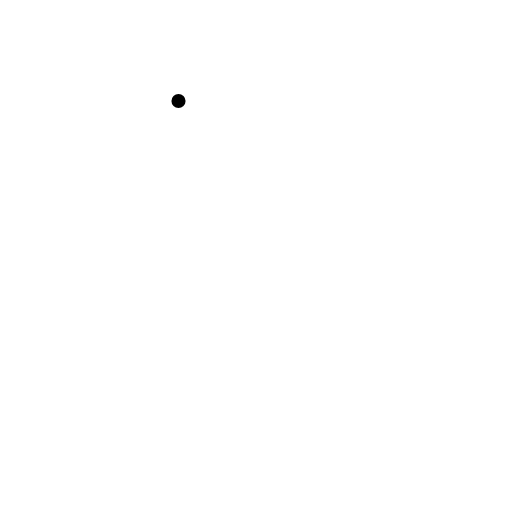
t = 0.00 s
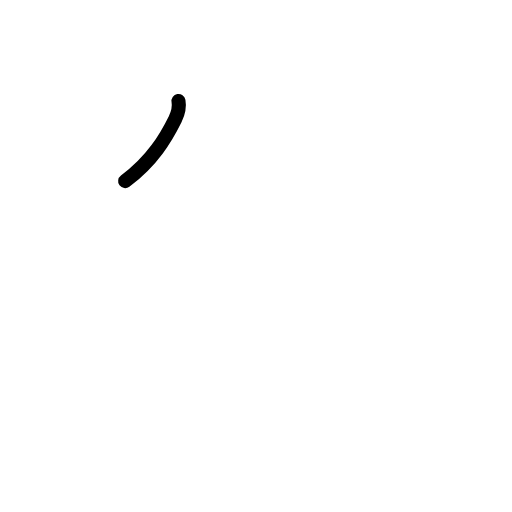
t = 0.75 s
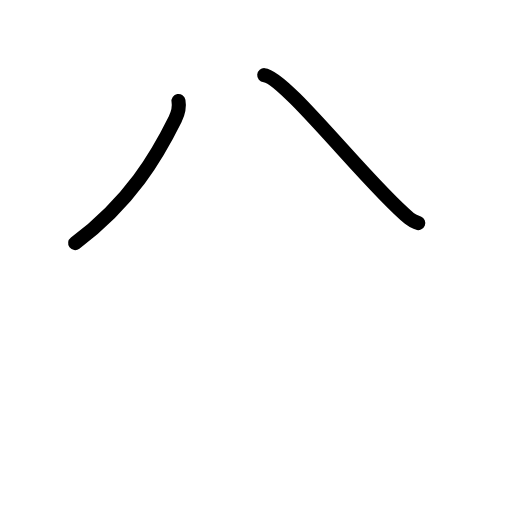
t = 1.63 s
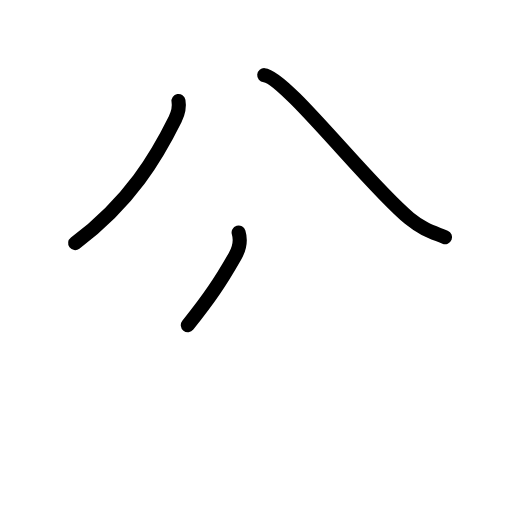
t = 2.38 s
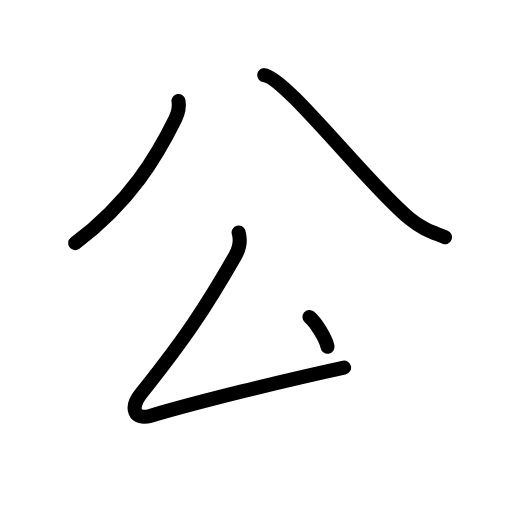
t = 3.25 s
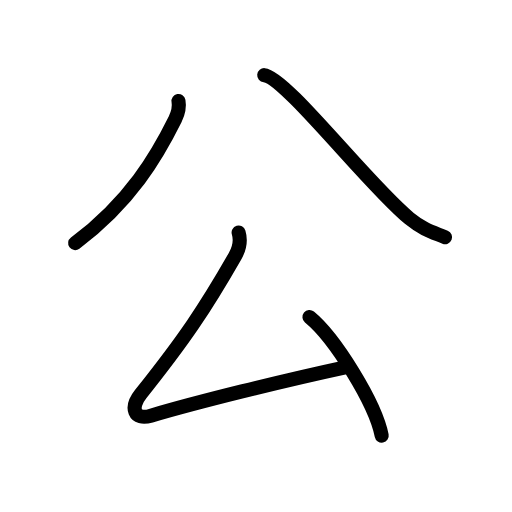
t = 4.00 s

The animated SVG that drew these frames (rendered in a browser with its animation timeline set to each time). Animation: 12 SMIL elements (animate=12); one cycle of 4.00 s.

<?xml version="1.0" encoding="UTF-8"?>
<!--
AniKanjiVG is licensed by CC-BY-SA Paul C. Sommerhoff (https://bitbucket.org/sommerhoff/anikanjivg).
AniKanjiVG uses KanjiVG which is licensed by CC-BY-SA Ulrich Apel (http://kanjivg.tagaini.net).
See also http://creativecommons.org/licenses/by-sa/3.0/
-->
<svg xmlns:kvg='http://kanjivg.tagaini.net' xmlns='http://www.w3.org/2000/svg' width='109' height='109' viewBox='0 0 109 109' style='fill:none;stroke:#000000;stroke-width:3;stroke-linecap:round;stroke-linejoin:round;' id="kvg:kanji_0516c"><g id="kvg:0516c" kvg:element="公"><g id="kvg:0516c-g1" kvg:element="八" kvg:position="top" kvg:radical="general"><path id="kvg:0516c-s1" kvg:type="㇒" d="M38,21.5c0.25,1.38-0.17,2.77-0.71,3.88C33.47,33.1,27.75,43,16,51.75"><animate attributeName="d" begin="0.0s" dur="0.5s" from="M38,21.5C38,21.5,38,21.5,38,21.5" to="M38,21.5c0.25,1.38-0.17,2.77-0.71,3.88" />
<animate attributeName="d" begin="0.5s" dur="0.5s" from="M38,21.5c0.25,1.38-0.17,2.77-0.71,3.88c0,0,0,0,0,0,0" to="M38,21.5c0.25,1.38-0.17,2.77-0.71,3.88C33.47,33.1,27.75,43,16,51.75" />
</path>
<path id="kvg:0516c-s2" kvg:type="㇏" d="M56.25,16c4.5,0.38,22.38,23.62,30.89,30.49c3.19,2.57,4.86,2.89,7.61,4.01"><animate attributeName="d" begin="1.0s" dur="0.5s" from="M56.25,16C56.25,16,56.25,16,56.25,16" to="M56.25,16c4.5,0.38,22.38,23.62,30.89,30.49" />
<animate attributeName="d" begin="1.5s" dur="0.5s" from="M56.25,16c4.5,0.38,22.38,23.62,30.89,30.49c0,0,0,0,0,0,0" to="M56.25,16c4.5,0.38,22.38,23.62,30.89,30.49c3.19,2.57,4.86,2.89,7.61,4.01" />
<animate attributeName="d" begin="0s" dur="1.0s" from="M-100,-100" to="M-100,-100" />
</path>
</g>
<g id="kvg:0516c-g2" kvg:element="厶" kvg:position="bottom"><path id="kvg:0516c-s3" kvg:type="㇜" d="M50.8,49.5c0.45,1.5,0.38,3.04-0.77,5.05c-6.41,11.2-10.79,17.7-20.09,29.36c-2.27,2.84-1.45,5.66,2.18,4.58C42.25,85.5,60,81.12,73.25,78.25"><animate attributeName="d" begin="2.0s" dur="0.25s" from="M50.8,49.5C50.8,49.5,50.8,49.5,50.8,49.5" to="M50.8,49.5c0.45,1.5,0.38,3.04-0.77,5.05" />
<animate attributeName="d" begin="2.25s" dur="0.25s" from="M50.8,49.5c0.45,1.5,0.38,3.04-0.77,5.05c0,0,0,0,0,0,0" to="M50.8,49.5c0.45,1.5,0.38,3.04-0.77,5.05c-6.41,11.2-10.79,17.7-20.09,29.36" />
<animate attributeName="d" begin="2.5s" dur="0.25s" from="M50.8,49.5c0.45,1.5,0.38,3.04-0.77,5.05c-6.41,11.2-10.79,17.7-20.09,29.36c0,0,0,0,0,0,0" to="M50.8,49.5c0.45,1.5,0.38,3.04-0.77,5.05c-6.41,11.2-10.79,17.7-20.09,29.36c-2.27,2.84-1.45,5.66,2.18,4.58" />
<animate attributeName="d" begin="2.75s" dur="0.25s" from="M50.8,49.5c0.45,1.5,0.38,3.04-0.77,5.05c-6.41,11.2-10.79,17.7-20.09,29.36c-2.27,2.84-1.45,5.66,2.18,4.58c0,0,0,0,0,0,0" to="M50.8,49.5c0.45,1.5,0.38,3.04-0.77,5.05c-6.41,11.2-10.79,17.7-20.09,29.36c-2.27,2.84-1.45,5.66,2.18,4.58C42.25,85.5,60,81.12,73.25,78.25" />
<animate attributeName="d" begin="0s" dur="2.0s" from="M-100,-100" to="M-100,-100" />
</path>
<path id="kvg:0516c-s4" kvg:type="㇔" d="M65.88,67.5c5.43,4.46,14.02,18.32,15.38,25.25"><animate attributeName="d" begin="3.0s" dur="1.0s" from="M65.88,67.5C65.88,67.5,65.88,67.5,65.88,67.5" to="M65.88,67.5c5.43,4.46,14.02,18.32,15.38,25.25" />
<animate attributeName="d" begin="0s" dur="3.0s" from="M-100,-100" to="M-100,-100" />
</path>
</g>
</g>
</svg>
